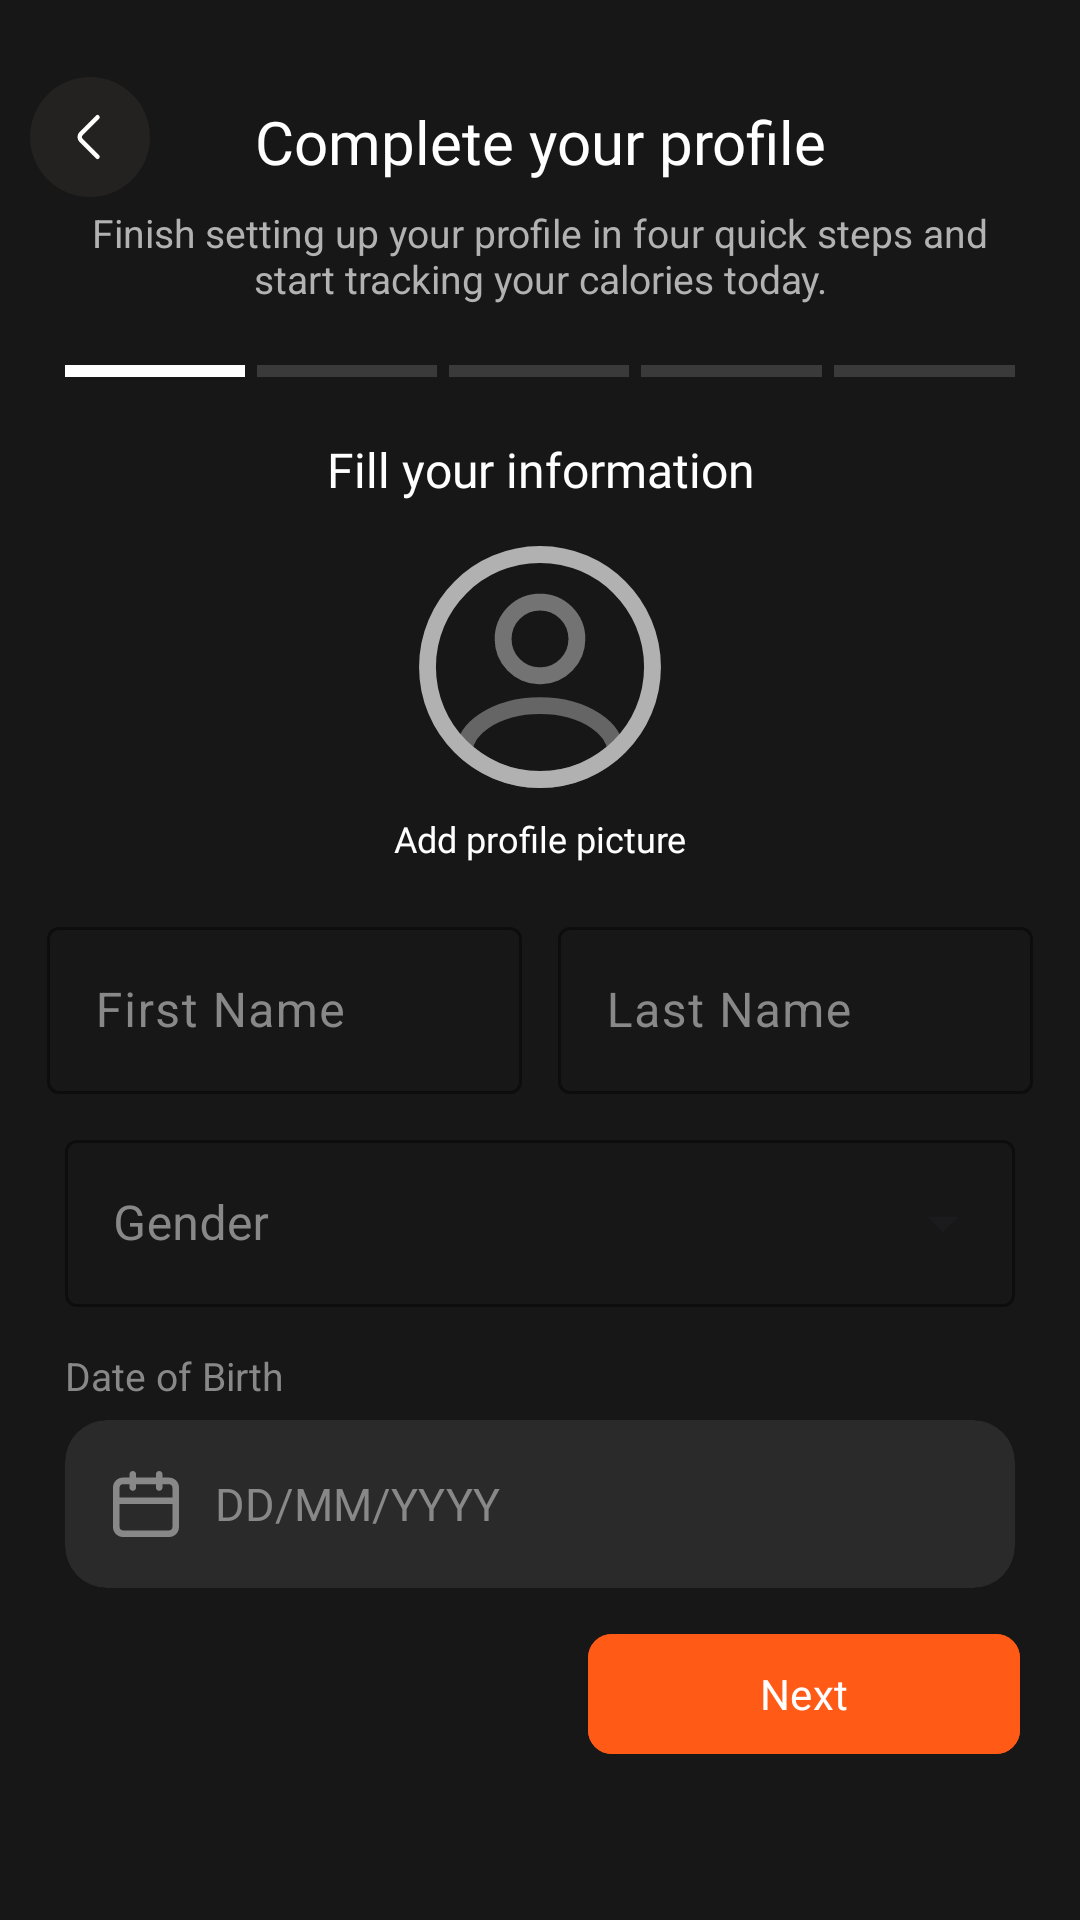

The Android layout XML behind this screen, and the referenced resources:
<!-- AndroidManifest.xml: application theme Theme.Calixymobile -->
<!-- res/layout/fragment_setup_profile_first.xml -->
<?xml version="1.0" encoding="utf-8"?>
<androidx.constraintlayout.widget.ConstraintLayout
    xmlns:android="http://schemas.android.com/apk/res/android"
    xmlns:app="http://schemas.android.com/apk/res-auto"
    xmlns:tools="http://schemas.android.com/tools"
    android:layout_width="match_parent"
    android:layout_height="match_parent"
    android:background="#171717"
    tools:context="com.hasanzade.SetupProfileFirstFragment">

  <androidx.constraintlayout.widget.Guideline
      android:id="@+id/guideline_top"
      android:layout_width="wrap_content"
      android:layout_height="wrap_content"
      android:orientation="horizontal"
      app:layout_constraintGuide_percent="0.04"/>

  <androidx.constraintlayout.widget.Guideline
      android:id="@+id/guideline_bottom"
      android:layout_width="wrap_content"
      android:layout_height="wrap_content"
      android:orientation="horizontal"
      app:layout_constraintGuide_percent="0.92"/>

  <androidx.constraintlayout.widget.Guideline
      android:id="@+id/guideline_start"
      android:layout_width="wrap_content"
      android:layout_height="wrap_content"
      android:orientation="vertical"
      app:layout_constraintGuide_percent="0.06"/>

  <androidx.constraintlayout.widget.Guideline
      android:id="@+id/guideline_end"
      android:layout_width="wrap_content"
      android:layout_height="wrap_content"
      android:orientation="vertical"
      app:layout_constraintGuide_percent="0.94"/>

  <ImageButton
      android:id="@+id/back_button"
      android:layout_width="wrap_content"
      android:layout_height="wrap_content"
      android:src="@drawable/back_button"
      android:background="#171717"
      app:layout_constraintStart_toStartOf="parent"
      app:layout_constraintTop_toBottomOf="@id/guideline_top"
      android:layout_marginStart="10dp"/>

  <com.google.android.material.textview.MaterialTextView
      android:id="@+id/complete_profile_tv"
      android:layout_width="0dp"
      android:layout_height="wrap_content"
      android:fontFamily="@font/space_bold"
      android:text="Complete your profile"
      android:textSize="20sp"
      android:textColor="@color/white"
      android:gravity="center"
      app:layout_constraintEnd_toStartOf="@id/guideline_end"
      app:layout_constraintStart_toEndOf="@id/guideline_start"
      app:layout_constraintTop_toBottomOf="@id/guideline_top"
      android:layout_marginTop="8dp"/>

  <TextView
      android:id="@+id/complete_profile_about_tv"
      android:layout_width="0dp"
      android:layout_height="wrap_content"
      android:text="Finish setting up your profile in four quick steps and start tracking your calories today."
      android:textColor="#B2B2B2"
      android:textSize="13sp"
      android:gravity="center"
      app:layout_constraintEnd_toStartOf="@id/guideline_end"
      app:layout_constraintStart_toEndOf="@id/guideline_start"
      app:layout_constraintTop_toBottomOf="@id/complete_profile_tv"
      android:layout_marginTop="8dp"/>

  <include
      android:id="@+id/view_step_progress_id"
      layout="@layout/view_step_progress"
      android:layout_width="0dp"
      android:layout_height="wrap_content"
      app:layout_constraintTop_toBottomOf="@id/complete_profile_about_tv"
      app:layout_constraintStart_toEndOf="@id/guideline_start"
      app:layout_constraintEnd_toStartOf="@id/guideline_end"
      android:layout_marginTop="20dp"/>

  <TextView
      android:id="@+id/user_profile"
      android:layout_width="0dp"
      android:layout_height="wrap_content"
      android:text="Fill your information"
      android:textColor="@color/white"
      android:fontFamily="@font/space_medium"
      android:textSize="16sp"
      android:gravity="center"
      app:layout_constraintEnd_toEndOf="parent"
      app:layout_constraintStart_toStartOf="parent"
      app:layout_constraintTop_toBottomOf="@id/view_step_progress_id"
      android:layout_marginTop="20dp"/>

  <ImageView
      android:id="@+id/user_profile_image"
      android:layout_width="0dp"
      android:layout_height="0dp"
      android:src="@drawable/user_profile"
      android:contentDescription="User profile image"
      android:layout_marginTop="10dp"
      app:layout_constraintTop_toBottomOf="@id/user_profile"
      app:layout_constraintStart_toStartOf="parent"
      app:layout_constraintEnd_toEndOf="parent"
      app:layout_constraintWidth_percent="0.25"
      app:layout_constraintDimensionRatio="1:1"/>

  <TextView
      android:id="@+id/add_profile_pict_info"
      android:layout_width="wrap_content"
      android:layout_height="wrap_content"
      android:text="Add profile picture"
      android:textColor="@color/white"
      android:fontFamily="@font/space_regular"
      android:textSize="12sp"
      app:layout_constraintEnd_toEndOf="parent"
      app:layout_constraintStart_toStartOf="parent"
      app:layout_constraintTop_toBottomOf="@id/user_profile_image"
      android:layout_marginTop="4dp"/>

  <com.google.android.material.textfield.TextInputLayout
      android:id="@+id/first_name_et"
      android:layout_width="0dp"
      android:layout_height="wrap_content"
      android:hint="First Name"
      app:boxStrokeColor="#E6E5E5"
      app:boxBackgroundMode="outline"
      app:boxBackgroundColor="#171717"
      android:textColorHint="#888888"
      app:layout_constraintTop_toBottomOf="@id/add_profile_pict_info"
      app:layout_constraintStart_toEndOf="@id/guideline_start"
      app:layout_constraintEnd_toStartOf="@id/last_name_et"
      android:layout_marginTop="16dp"
      android:layout_marginEnd="6dp"
      app:layout_constraintWidth_percent="0.44"
      app:layout_constraintHorizontal_chainStyle="spread_inside"
      app:hintTextColor="#888888">

    <com.google.android.material.textfield.TextInputEditText
        android:id="@+id/first_name_edit_text"
        android:layout_width="match_parent"
        android:layout_height="wrap_content"
        android:textColor="@color/white"
        android:singleLine="true"/>
  </com.google.android.material.textfield.TextInputLayout>

  <com.google.android.material.textfield.TextInputLayout
      android:id="@+id/last_name_et"
      android:layout_width="0dp"
      android:layout_height="wrap_content"
      android:hint="Last Name"
      app:boxStrokeColor="#E6E5E5"
      app:boxBackgroundMode="outline"
      app:boxBackgroundColor="#171717"
      android:textColorHint="#888888"
      app:layout_constraintTop_toBottomOf="@id/add_profile_pict_info"
      app:layout_constraintStart_toEndOf="@id/first_name_et"
      app:layout_constraintEnd_toStartOf="@id/guideline_end"
      android:layout_marginTop="16dp"
      android:layout_marginStart="6dp"
      app:layout_constraintWidth_percent="0.44"
      app:hintTextColor="#888888">

    <com.google.android.material.textfield.TextInputEditText
        android:id="@+id/last_name_edit_text"
        android:layout_width="match_parent"
        android:layout_height="wrap_content"
        android:textColor="@color/white"
        android:singleLine="true"/>
  </com.google.android.material.textfield.TextInputLayout>

  <com.google.android.material.textfield.TextInputLayout
      android:id="@+id/gender_input_layout"
      style="@style/Widget.MaterialComponents.TextInputLayout.OutlinedBox.ExposedDropdownMenu"
      android:layout_width="0dp"
      android:layout_height="wrap_content"
      android:hint="Gender"
      app:boxStrokeColor="#E6E5E5"
      app:boxBackgroundColor="#171717"
      android:textColorHint="#888888"
      app:hintTextColor="#888888"
      app:layout_constraintTop_toBottomOf="@id/first_name_et"
      app:layout_constraintStart_toEndOf="@id/guideline_start"
      app:layout_constraintEnd_toStartOf="@id/guideline_end"
      android:layout_marginTop="10dp">

    <AutoCompleteTextView
        android:id="@+id/gender_auto_complete"
        android:layout_width="match_parent"
        android:layout_height="wrap_content"
        android:textColor="@color/white"
        android:inputType="none"
        android:focusable="false"
        android:cursorVisible="false"
        android:dropDownHeight="wrap_content"/>
  </com.google.android.material.textfield.TextInputLayout>

  <TextView
      android:id="@+id/dob_label"
      android:layout_width="0dp"
      android:layout_height="wrap_content"
      android:text="Date of Birth"
      android:textColor="#888888"
      android:textSize="13sp"
      app:layout_constraintTop_toBottomOf="@id/gender_input_layout"
      app:layout_constraintStart_toEndOf="@id/guideline_start"
      app:layout_constraintEnd_toStartOf="@id/guideline_end"
      android:layout_marginTop="14dp"/>

  <androidx.cardview.widget.CardView
      android:id="@+id/dob_card"
      android:layout_width="0dp"
      android:layout_height="wrap_content"
      android:layout_marginTop="6dp"
      app:cardBackgroundColor="#2A2A2A"
      app:cardCornerRadius="14dp"
      app:cardElevation="0dp"
      app:layout_constraintTop_toBottomOf="@id/dob_label"
      app:layout_constraintStart_toEndOf="@id/guideline_start"
      app:layout_constraintEnd_toStartOf="@id/guideline_end">

    <LinearLayout
        android:id="@+id/calendar_layout"
        android:layout_width="match_parent"
        android:layout_height="56dp"
        android:gravity="center_vertical"
        android:orientation="horizontal"
        android:paddingStart="16dp"
        android:paddingEnd="16dp">

      <ImageView
          android:id="@+id/dob_icon"
          android:layout_width="22dp"
          android:layout_height="22dp"
          android:contentDescription="Calendar icon"
          android:src="@drawable/calendar_icon"
          app:tint="#888888"/>

      <TextView
          android:id="@+id/dob_text"
          android:layout_width="0dp"
          android:layout_height="wrap_content"
          android:layout_marginStart="12dp"
          android:layout_weight="1"
          android:text="DD/MM/YYYY"
          android:textColor="#888888"
          android:textSize="15sp"/>

    </LinearLayout>
  </androidx.cardview.widget.CardView>

  <com.google.android.material.button.MaterialButton
      android:id="@+id/next_button"
      android:layout_width="0dp"
      android:layout_height="wrap_content"
      android:layout_marginEnd="20dp"
      android:backgroundTint="#FF5A16"
      android:fontFamily="@font/space_medium"
      android:text="Next"
      app:cornerRadius="8dp"
      android:textColor="@color/white"
      app:layout_constraintEnd_toEndOf="parent"
      app:layout_constraintBottom_toBottomOf="@id/guideline_bottom"
      app:layout_constraintWidth_percent="0.40"/>

</androidx.constraintlayout.widget.ConstraintLayout>
<!-- res/layout/view_step_progress.xml (included above) -->
<?xml version="1.0" encoding="utf-8"?>
<LinearLayout
    xmlns:android="http://schemas.android.com/apk/res/android"
    android:layout_width="match_parent"
    android:layout_height="wrap_content"
    android:orientation="horizontal"
    android:gravity="center_vertical">

    <View
        android:id="@+id/step1"
        android:layout_width="0dp"
        android:layout_height="4dp"
        android:layout_weight="1"
        android:background="#FFFFFF"
        android:layout_marginEnd="4dp"/>

    <View
        android:id="@+id/step2"
        android:layout_width="0dp"
        android:layout_height="4dp"
        android:layout_weight="1"
        android:background="#3A3A3A"
        android:layout_marginEnd="4dp"/>

    <View
        android:id="@+id/step3"
        android:layout_width="0dp"
        android:layout_height="4dp"
        android:layout_weight="1"
        android:background="#3A3A3A"
        android:layout_marginEnd="4dp"/>

    <View
        android:id="@+id/step4"
        android:layout_width="0dp"
        android:layout_height="4dp"
        android:layout_weight="1"
        android:background="#3A3A3A"
        android:layout_marginEnd="4dp"/>

    <View
        android:id="@+id/step5"
        android:layout_width="0dp"
        android:layout_height="4dp"
        android:layout_weight="1"
        android:background="#3A3A3A"/>

</LinearLayout>
<!-- resources referenced by this layout -->
<resources>
  <color name="white">#FFFFFFFF</color>
  <!-- drawable back_button (drawable) -->
  <vector xmlns:android="http://schemas.android.com/apk/res/android"
      android:width="40dp"
      android:height="40dp"
      android:viewportWidth="40"
      android:viewportHeight="40">
    <path
        android:pathData="M20,20m-20,0a20,20 0,1 1,40 0a20,20 0,1 1,-40 0"
        android:fillColor="#232220"/>
    <path
        android:pathData="M22.5,26.6L17.066,21.167C16.424,20.525 16.424,19.475 17.066,18.833L22.5,13.4"
        android:strokeLineJoin="round"
        android:strokeWidth="1.5"
        android:fillColor="#00000000"
        android:strokeColor="#ffffff"
        android:strokeLineCap="round"/>
  </vector>
  <!-- drawable calendar_icon (drawable) -->
  <vector xmlns:android="http://schemas.android.com/apk/res/android"
      android:width="20dp"
      android:height="20dp"
      android:viewportWidth="20"
      android:viewportHeight="20">
    <path
        android:pathData="M17,2H15V1C15,0.735 14.895,0.48 14.707,0.293C14.52,0.105 14.265,0 14,0C13.735,0 13.48,0.105 13.293,0.293C13.105,0.48 13,0.735 13,1V2H7V1C7,0.735 6.895,0.48 6.707,0.293C6.52,0.105 6.265,0 6,0C5.735,0 5.48,0.105 5.293,0.293C5.105,0.48 5,0.735 5,1V2H3C2.204,2 1.441,2.316 0.879,2.879C0.316,3.441 0,4.204 0,5V17C0,17.796 0.316,18.559 0.879,19.121C1.441,19.684 2.204,20 3,20H17C17.796,20 18.559,19.684 19.121,19.121C19.684,18.559 20,17.796 20,17V5C20,4.204 19.684,3.441 19.121,2.879C18.559,2.316 17.796,2 17,2ZM18,17C18,17.265 17.895,17.52 17.707,17.707C17.52,17.895 17.265,18 17,18H3C2.735,18 2.48,17.895 2.293,17.707C2.105,17.52 2,17.265 2,17V10H18V17ZM18,8H2V5C2,4.735 2.105,4.48 2.293,4.293C2.48,4.105 2.735,4 3,4H5V5C5,5.265 5.105,5.52 5.293,5.707C5.48,5.895 5.735,6 6,6C6.265,6 6.52,5.895 6.707,5.707C6.895,5.52 7,5.265 7,5V4H13V5C13,5.265 13.105,5.52 13.293,5.707C13.48,5.895 13.735,6 14,6C14.265,6 14.52,5.895 14.707,5.707C14.895,5.52 15,5.265 15,5V4H17C17.265,4 17.52,4.105 17.707,4.293C17.895,4.48 18,4.735 18,5V8Z"
        android:fillColor="#C0C0C0"/>
  </vector>
  <!-- drawable user_profile (drawable) -->
  <vector xmlns:android="http://schemas.android.com/apk/res/android"
      android:width="800dp"
      android:height="800dp"
      android:viewportWidth="24"
      android:viewportHeight="24">
    <path
        android:pathData="M12.121,12.78C12.051,12.77 11.961,12.77 11.881,12.78C10.121,12.72 8.721,11.28 8.721,9.51C8.721,7.7 10.181,6.23 12.001,6.23C13.811,6.23 15.281,7.7 15.281,9.51C15.271,11.28 13.881,12.72 12.121,12.78Z"
        android:strokeAlpha="0.4"
        android:strokeLineJoin="round"
        android:strokeWidth="1.5"
        android:fillColor="#00000000"
        android:strokeColor="#FFFFFF"
        android:fillAlpha="0.4"
        android:strokeLineCap="round"/>
    <path
        android:pathData="M18.74,19.38C16.96,21.01 14.6,22 12,22C9.4,22 7.04,21.01 5.26,19.38C5.36,18.44 5.96,17.52 7.03,16.8C9.77,14.98 14.25,14.98 16.97,16.8C18.04,17.52 18.64,18.44 18.74,19.38Z"
        android:strokeAlpha="0.34"
        android:strokeLineJoin="round"
        android:strokeWidth="1.5"
        android:fillColor="#00000000"
        android:strokeColor="#FFFFFF"
        android:fillAlpha="0.34"
        android:strokeLineCap="round"/>
    <path
        android:pathData="M12,22C17.523,22 22,17.523 22,12C22,6.477 17.523,2 12,2C6.477,2 2,6.477 2,12C2,17.523 6.477,22 12,22Z"
        android:strokeLineJoin="round"
        android:strokeWidth="1.5"
        android:fillColor="#00000000"
        android:strokeColor="#B1B1B1"
        android:strokeLineCap="round"/>
  </vector>
  <style name="Theme.Calixymobile" parent="Base.Theme.Calixymobile" />
  <style name="Base.Theme.Calixymobile" parent="Theme.Material3.DayNight.NoActionBar">
          
          
      </style>
</resources>
